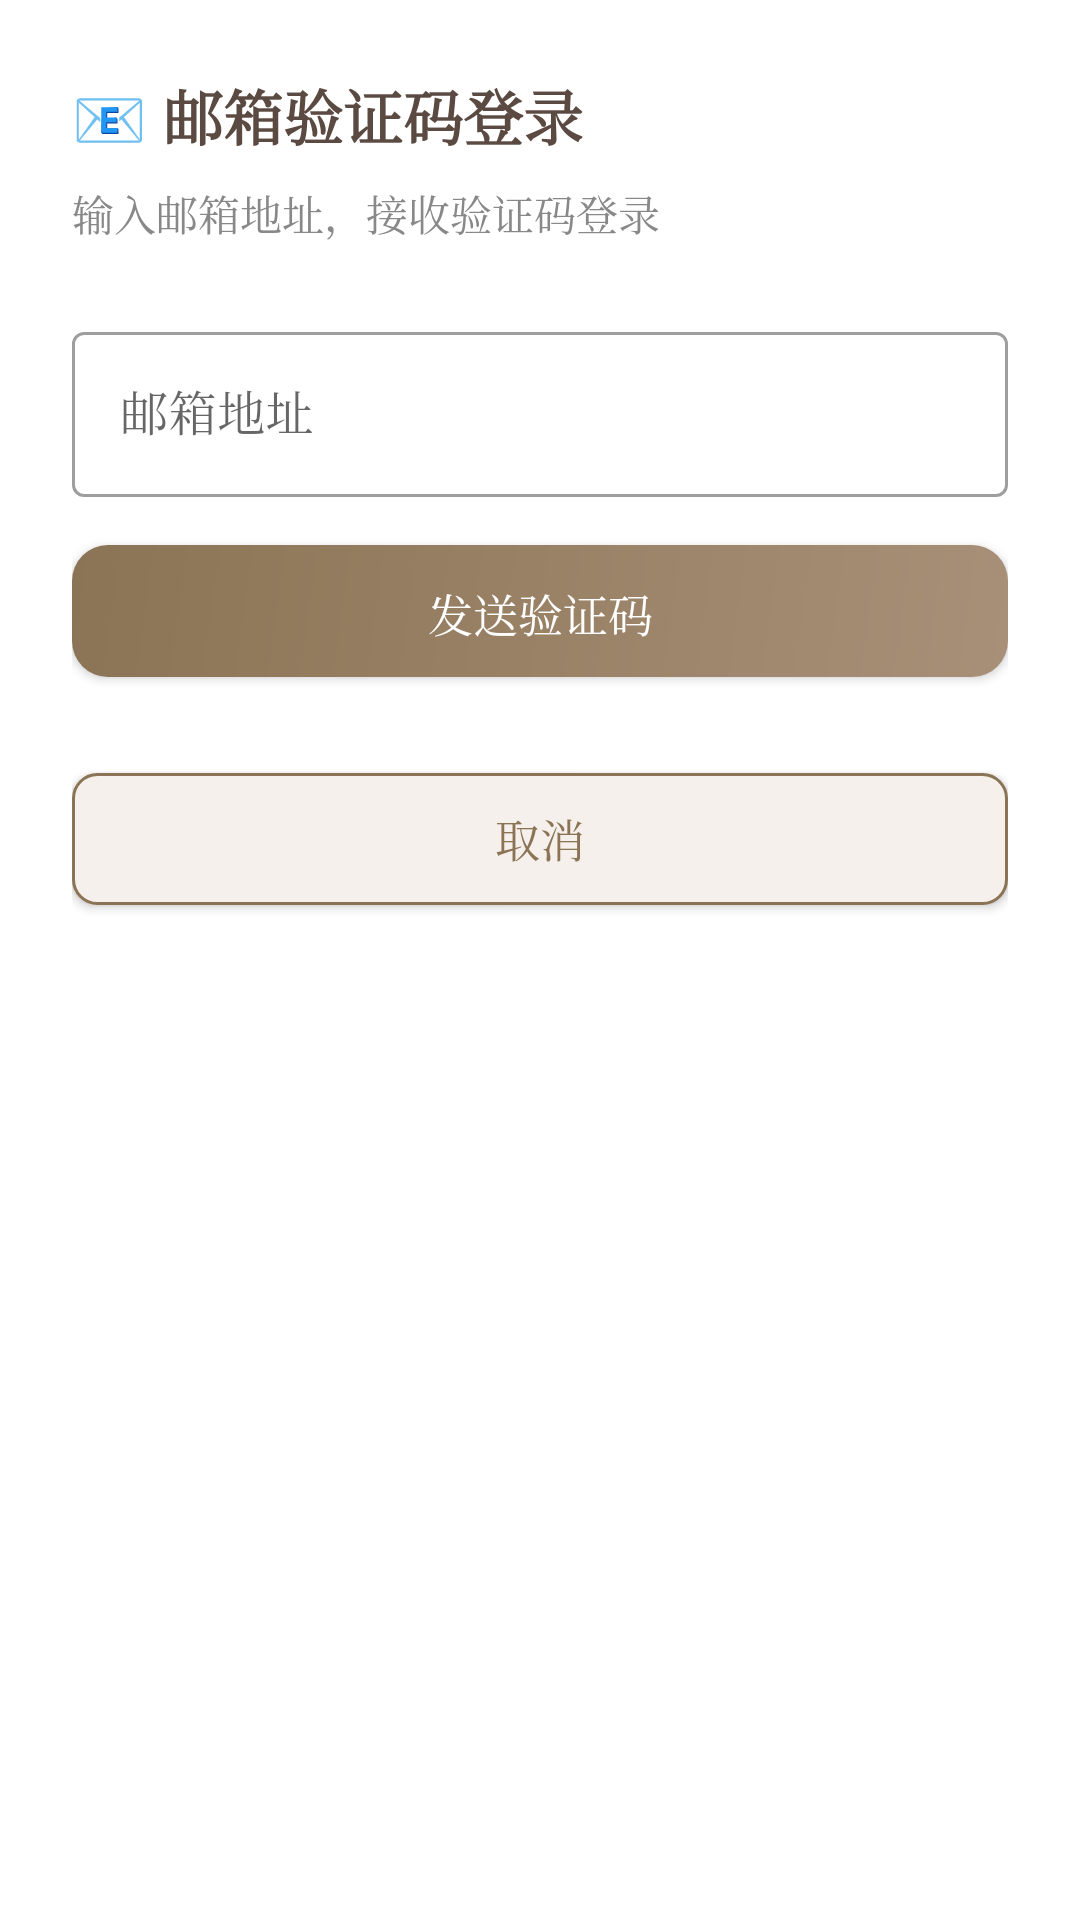

Here is an Android app screen rendered from its layout file. Give the layout XML and the strings, colors and styles it references.
<!-- AndroidManifest.xml: application theme Theme.Xiuxin -->
<!-- res/layout/dialog_email_login.xml -->
<?xml version="1.0" encoding="utf-8"?>
<LinearLayout xmlns:android="http://schemas.android.com/apk/res/android"
    android:layout_width="match_parent"
    android:layout_height="wrap_content"
    android:orientation="vertical"
    android:padding="24dp"
    android:background="#ffffff">

    <TextView
        android:layout_width="wrap_content"
        android:layout_height="wrap_content"
        android:text="📧 邮箱验证码登录"
        android:textSize="20sp"
        android:textColor="#5a4a42"
        android:textStyle="bold"
        android:layout_marginBottom="8dp" />

    <TextView
        android:layout_width="wrap_content"
        android:layout_height="wrap_content"
        android:text="输入邮箱地址，接收验证码登录"
        android:textSize="14sp"
        android:textColor="#888"
        android:layout_marginBottom="24dp" />

    
    <com.google.android.material.textfield.TextInputLayout
        android:layout_width="match_parent"
        android:layout_height="wrap_content"
        android:hint="邮箱地址"
        android:layout_marginBottom="16dp"
        style="@style/Widget.MaterialComponents.TextInputLayout.OutlinedBox">

        <com.google.android.material.textfield.TextInputEditText
            android:id="@+id/emailInput"
            android:layout_width="match_parent"
            android:layout_height="wrap_content"
            android:inputType="textEmailAddress"
            android:maxLines="1" />
    </com.google.android.material.textfield.TextInputLayout>

    
    <Button
        android:id="@+id/btnSendCode"
        android:layout_width="match_parent"
        android:layout_height="44dp"
        android:text="发送验证码"
        android:textSize="15sp"
        android:background="@drawable/button_primary"
        android:textColor="#ffffff"
        android:layout_marginBottom="16dp" />

    
    <LinearLayout
        android:id="@+id/codeInputLayout"
        android:layout_width="match_parent"
        android:layout_height="wrap_content"
        android:orientation="vertical"
        android:visibility="gone">

        <com.google.android.material.textfield.TextInputLayout
            android:layout_width="match_parent"
            android:layout_height="wrap_content"
            android:hint="验证码"
            android:layout_marginBottom="16dp"
            style="@style/Widget.MaterialComponents.TextInputLayout.OutlinedBox">

            <com.google.android.material.textfield.TextInputEditText
                android:id="@+id/codeInput"
                android:layout_width="match_parent"
                android:layout_height="wrap_content"
                android:inputType="number"
                android:maxLength="6"
                android:maxLines="1" />
        </com.google.android.material.textfield.TextInputLayout>

        <TextView
            android:id="@+id/codeHint"
            android:layout_width="wrap_content"
            android:layout_height="wrap_content"
            android:text="💡 测试验证码：123456"
            android:textSize="12sp"
            android:textColor="#ff9800"
            android:layout_marginBottom="16dp" />

        
        <Button
            android:id="@+id/btnEmailLogin"
            android:layout_width="match_parent"
            android:layout_height="44dp"
            android:text="登录"
            android:textSize="15sp"
            android:background="@drawable/button_primary"
            android:textColor="#ffffff" />
    </LinearLayout>

    
    <Button
        android:id="@+id/btnCancel"
        android:layout_width="match_parent"
        android:layout_height="44dp"
        android:text="取消"
        android:textSize="15sp"
        android:background="@drawable/button_secondary"
        android:textColor="#8b7355"
        android:layout_marginTop="16dp" />

</LinearLayout>
<!-- resources referenced by this layout -->
<resources>
  <!-- drawable button_primary (drawable) -->
  <?xml version="1.0" encoding="utf-8"?>
  <shape xmlns:android="http://schemas.android.com/apk/res/android"
      android:shape="rectangle">
      <gradient
          android:startColor="#a89078"
          android:endColor="#8b7355"
          android:angle="135"
          android:type="linear" />
      <corners android:radius="12dp" />
      <padding
          android:left="16dp"
          android:top="12dp"
          android:right="16dp"
          android:bottom="12dp" />
  </shape>
  <!-- drawable button_secondary (drawable) -->
  <?xml version="1.0" encoding="utf-8"?>
  <shape xmlns:android="http://schemas.android.com/apk/res/android"
      android:shape="rectangle">
      <solid android:color="#f5f0eb" />
      <corners android:radius="8dp" />
      <stroke
          android:width="1dp"
          android:color="#8b7355" />
  </shape>
  <style name="Theme.Xiuxin" parent="Theme.MaterialComponents.Light.NoActionBar">
          
          <item name="colorPrimary">#8b7355</item>
          <item name="colorPrimaryVariant">#5a4a42</item>
          <item name="colorOnPrimary">#ffffff</item>
          
          
          <item name="colorSecondary">#a89078</item>
          <item name="colorSecondaryVariant">#8b7355</item>
          <item name="colorOnSecondary">#ffffff</item>
          
          
          <item name="android:statusBarColor">#5a4a42</item>
          <item name="android:navigationBarColor">#f5f0eb</item>
          
          
          <item name="android:windowBackground">#f5f0eb</item>
          <item name="android:colorBackground">#f5f0eb</item>
          
          
          <item name="android:textColorPrimary">#5a4a42</item>
          <item name="android:textColorSecondary">#8b7d72</item>
          
          
          <item name="android:fontFamily">serif</item>
      </style>
</resources>
